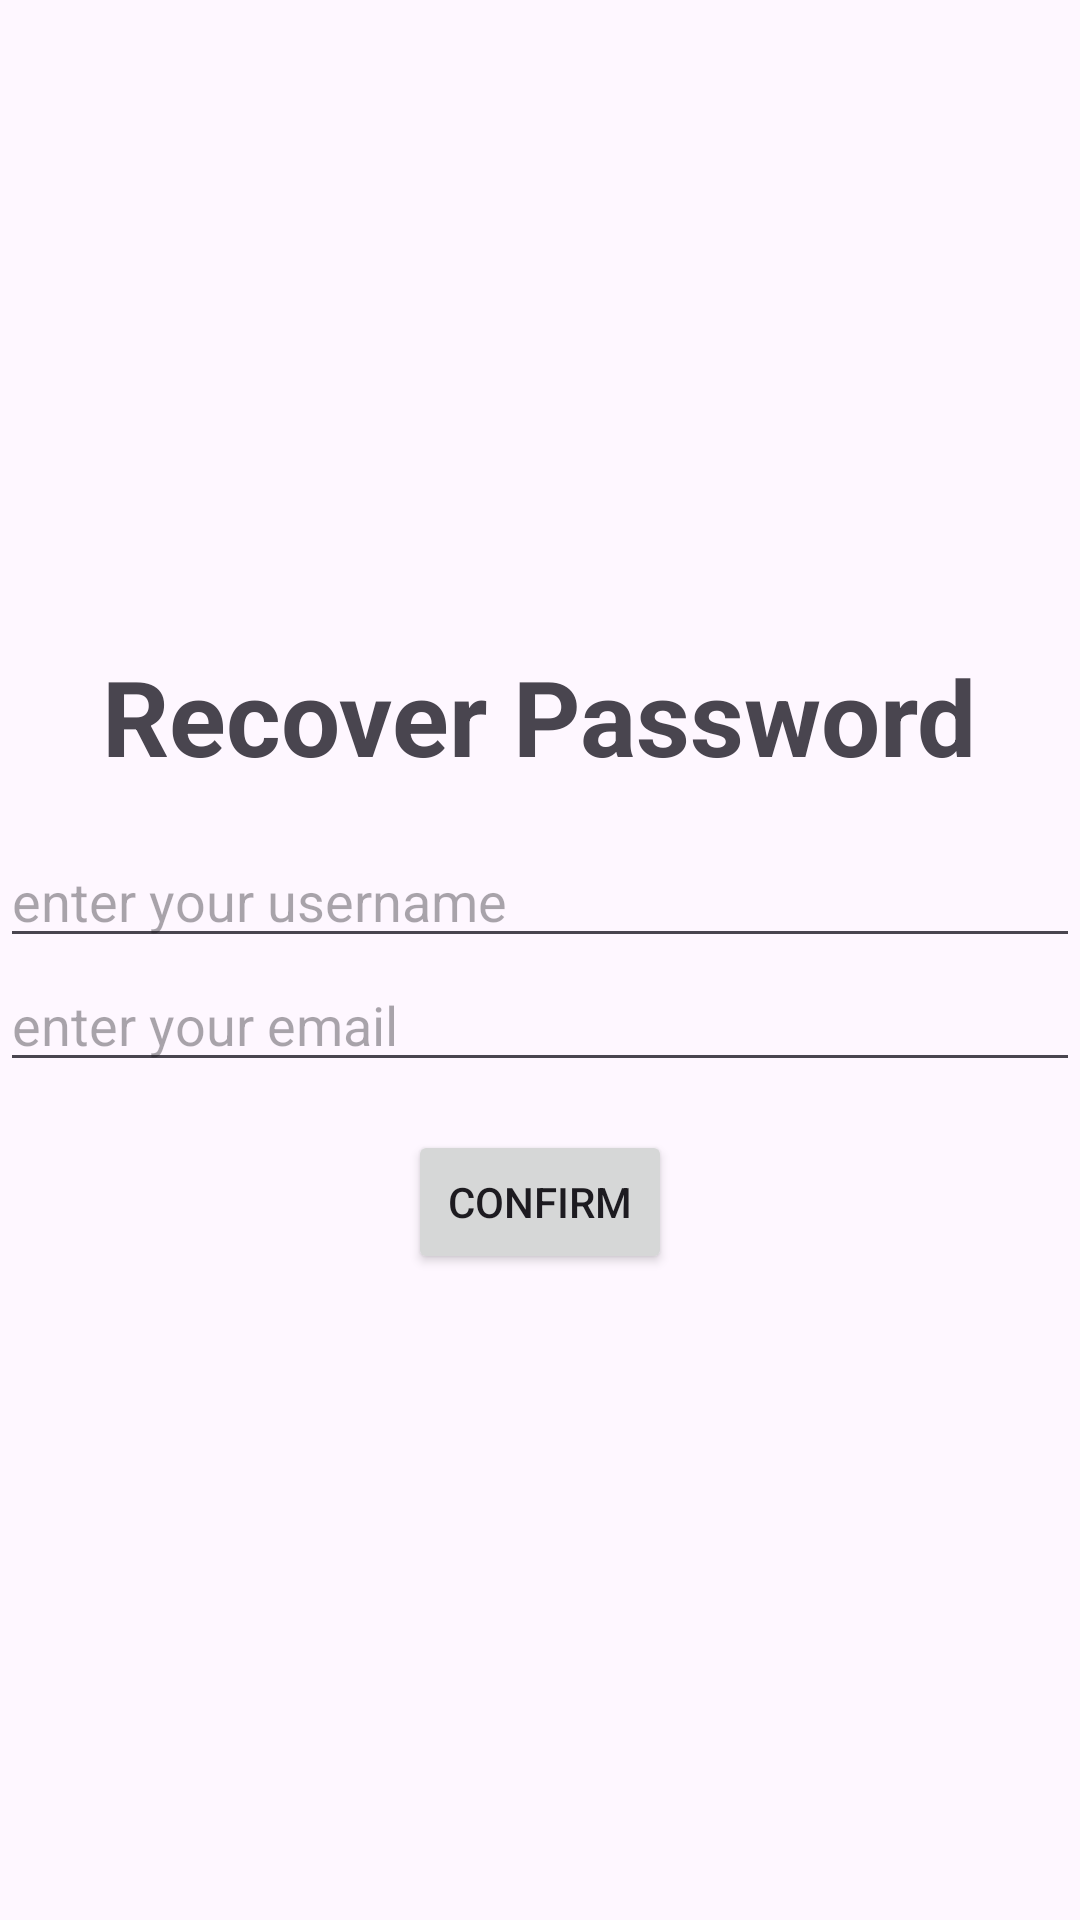

This screen was rendered from an Android layout file. Write that file and the resources it references.
<!-- AndroidManifest.xml: application theme Theme.Anh_anhdhph25329_ass -->
<!-- res/layout/activity_recover_pass1.xml -->
<?xml version="1.0" encoding="utf-8"?>
<LinearLayout xmlns:android="http://schemas.android.com/apk/res/android"
    xmlns:app="http://schemas.android.com/apk/res-auto"
    xmlns:tools="http://schemas.android.com/tools"
    android:id="@+id/main"
    android:layout_width="match_parent"
    android:layout_height="match_parent"
    android:orientation="vertical"
    android:gravity="center"
    android:layout_marginHorizontal="16dp">

    <TextView
        android:layout_width="wrap_content"
        android:layout_height="wrap_content"
        android:text="Recover Password"
        android:textStyle="bold"
        android:textSize="35sp"
        android:layout_marginBottom="16dp"/>


    <EditText
        android:id="@+id/edtUsername"
        android:layout_width="match_parent"
        android:layout_height="wrap_content"
        android:hint="enter your username"/>
    <EditText
        android:id="@+id/edtEmail"
        android:layout_width="match_parent"
        android:layout_height="wrap_content"
        android:hint="enter your email"/>
    <Button
        android:id="@+id/btnConfirm1"
        android:layout_width="wrap_content"
        android:layout_height="wrap_content"
        android:text="Confirm"
        android:layout_marginTop="16dp"/>

</LinearLayout>
<!-- resources referenced by this layout -->
<resources>
  <style name="Theme.Anh_anhdhph25329_ass" parent="Base.Theme.Anh_anhdhph25329_ass" />
  <style name="Base.Theme.Anh_anhdhph25329_ass" parent="Theme.Material3.DayNight.NoActionBar">
          
          
      </style>
</resources>
